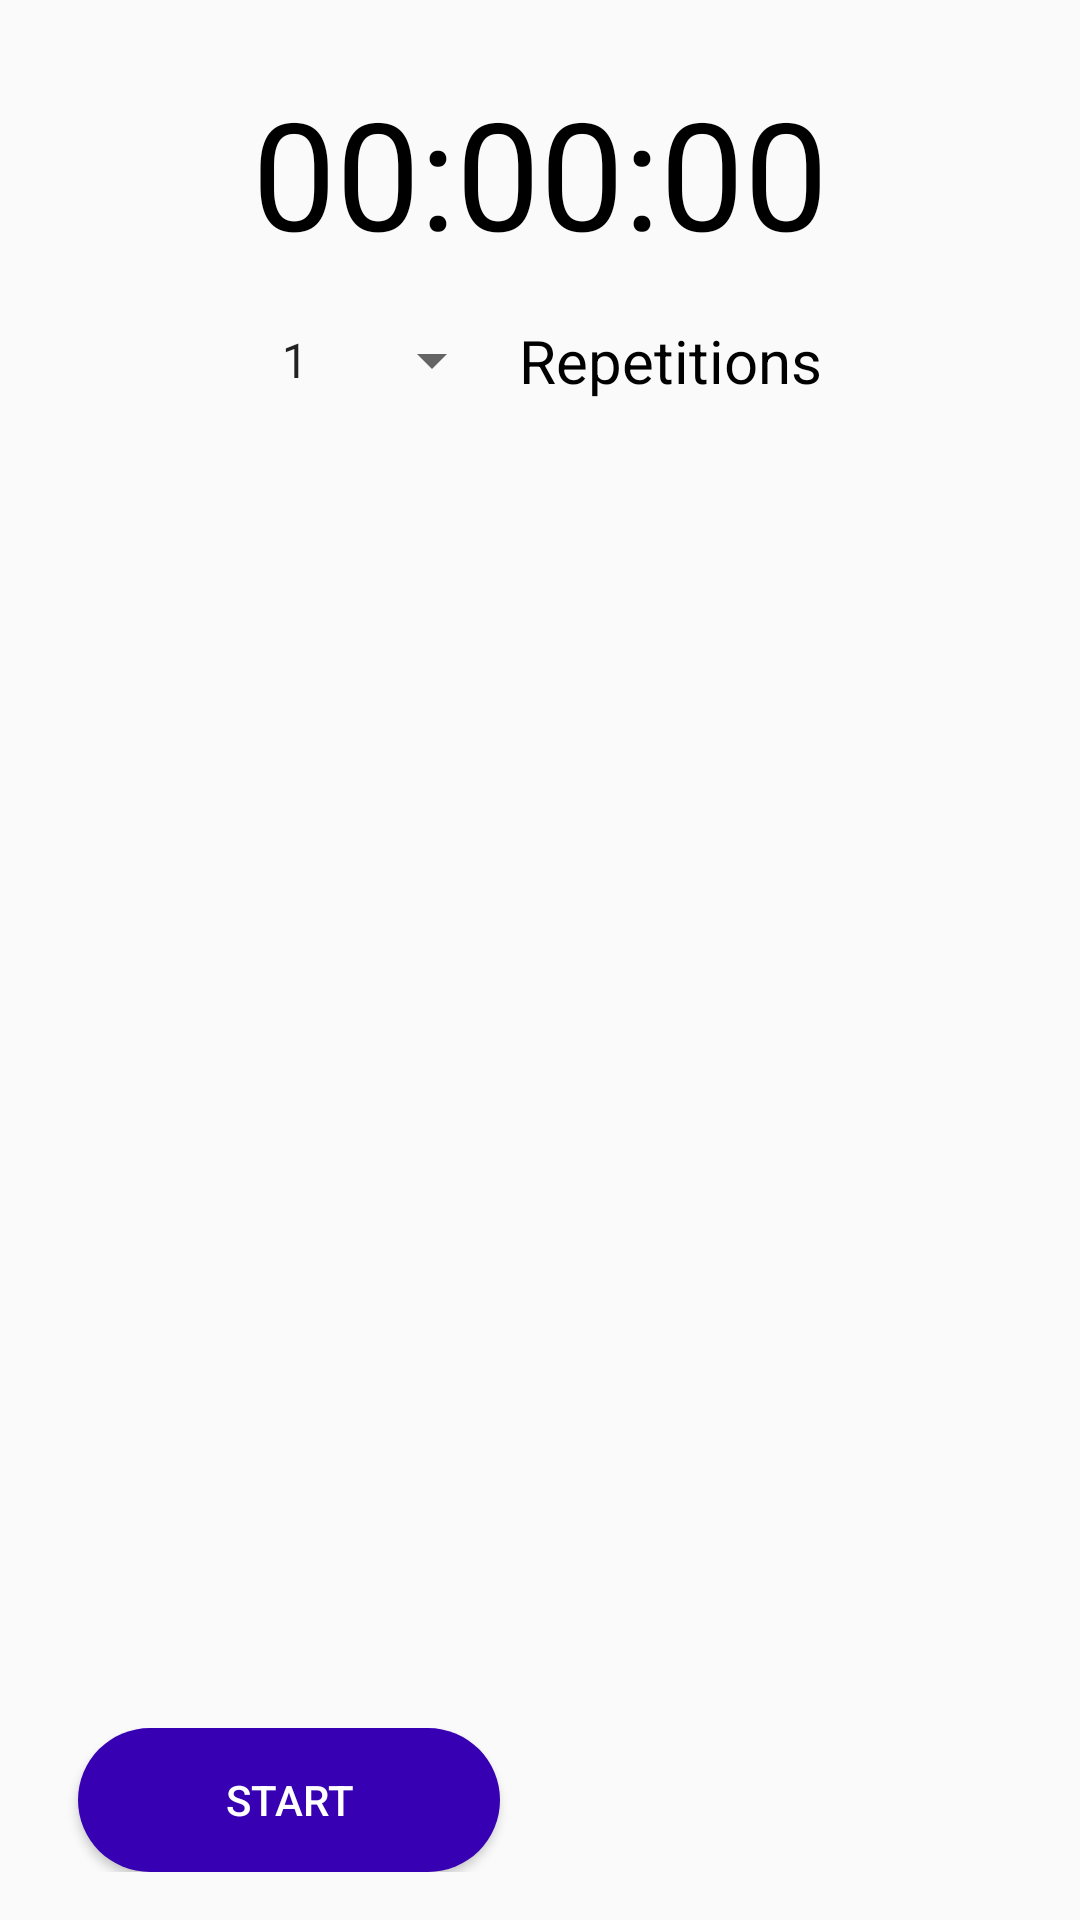

Here is an Android app screen rendered from its layout file. Give the layout XML and the strings, colors and styles it references.
<!-- AndroidManifest.xml: application theme AppTheme -->
<!-- res/layout/content_advance_timer.xml -->
<?xml version="1.0" encoding="utf-8"?>
<androidx.constraintlayout.widget.ConstraintLayout xmlns:android="http://schemas.android.com/apk/res/android"
    xmlns:app="http://schemas.android.com/apk/res-auto"
    xmlns:tools="http://schemas.android.com/tools"
    android:layout_width="match_parent"
    android:layout_height="match_parent"
    app:layout_behavior="@string/appbar_scrolling_view_behavior"
    tools:context=".ui.AdvanceTimerActivity"
    tools:showIn="@layout/activity_advance_timer">

    <TextView
        android:id="@+id/text_view_countdown"
        android:layout_width="wrap_content"
        android:layout_height="wrap_content"
        android:layout_centerHorizontal="true"
        android:layout_centerVertical="true"
        android:layout_marginTop="24dp"
        android:gravity="center"
        android:text="00:00:00"
        android:textColor="@android:color/black"
        android:textSize="50sp"
        android:visibility="visible"
        app:layout_constraintEnd_toEndOf="parent"
        app:layout_constraintStart_toStartOf="parent"
        app:layout_constraintTop_toTopOf="parent" />


    <RelativeLayout
        android:id="@+id/repeatSelection"
        android:layout_width="wrap_content"
        android:layout_height="wrap_content"
        android:layout_marginTop="16dp"
        app:layout_constraintEnd_toEndOf="parent"
        app:layout_constraintStart_toStartOf="parent"
        app:layout_constraintTop_toBottomOf="@+id/text_view_countdown">

        <Spinner
            android:id="@+id/repeatCnt"
            android:layout_width="wrap_content"
            android:layout_height="wrap_content"
            android:layout_centerVertical="true"
            android:entries="@array/cnt"
            android:gravity="center" />

        <TextView
            android:id="@+id/repeatText"
            android:layout_width="wrap_content"
            android:layout_height="wrap_content"
            android:layout_centerVertical="true"
            android:layout_marginLeft="5dp"
            android:layout_toRightOf="@id/repeatCnt"
            android:gravity="center"
            android:text="@string/repeat"
            android:textColor="@android:color/black"
            android:textSize="20sp" />

    </RelativeLayout>

    <ListView
        android:id="@+id/timeList"
        android:layout_width="0dp"
        android:layout_height="0dp"
        android:layout_marginStart="8dp"
        android:layout_marginTop="16dp"
        android:layout_marginEnd="8dp"
        android:layout_marginBottom="16dp"
        android:transcriptMode="alwaysScroll"
        app:layout_constraintBottom_toTopOf="@id/button_Layout"
        app:layout_constraintEnd_toEndOf="parent"
        app:layout_constraintStart_toStartOf="parent"
        app:layout_constraintTop_toBottomOf="@id/repeatSelection" />

    <LinearLayout
        android:id="@+id/button_Layout"
        android:layout_width="fill_parent"
        android:layout_height="wrap_content"
        android:layout_marginBottom="16dp"
        android:orientation="horizontal"
        android:weightSum="7"
        app:layout_constraintBottom_toBottomOf="parent"
        app:layout_constraintEnd_toEndOf="parent"
        app:layout_constraintStart_toStartOf="parent">

        <LinearLayout
            android:layout_width="wrap_content"
            android:layout_height="match_parent"
            android:layout_weight="1"
            android:orientation="horizontal"></LinearLayout>

        <Button
            android:id="@+id/button_start_pause"
            android:layout_width="wrap_content"
            android:layout_height="wrap_content"
            android:layout_centerHorizontal="true"
            android:layout_weight="2"
            android:background="@drawable/button_shape_blue"
            android:text="@string/start"
            android:textColor="@android:color/white" />

        <LinearLayout
            android:layout_width="wrap_content"
            android:layout_height="match_parent"
            android:layout_weight="1"
            android:orientation="horizontal"></LinearLayout>

        <Button
            android:id="@+id/button_reset"
            android:layout_width="wrap_content"
            android:layout_height="wrap_content"
            android:layout_toRightOf="@+id/button_start_pause"
            android:layout_weight="2"
            android:background="@drawable/button_shape_red"
            android:text="@string/reset"
            android:textColor="@android:color/white"
            android:visibility="invisible" />

        <LinearLayout
            android:layout_width="wrap_content"
            android:layout_height="match_parent"
            android:layout_weight="1"
            android:orientation="horizontal"></LinearLayout>
    </LinearLayout>

</androidx.constraintlayout.widget.ConstraintLayout>
<!-- res/layout/activity_advance_timer.xml (included above) -->
<?xml version="1.0" encoding="utf-8"?>
<androidx.coordinatorlayout.widget.CoordinatorLayout xmlns:android="http://schemas.android.com/apk/res/android"
    xmlns:app="http://schemas.android.com/apk/res-auto"
    xmlns:tools="http://schemas.android.com/tools"
    android:layout_width="match_parent"
    android:layout_height="match_parent"
    tools:context=".ui.AdvanceTimerActivity">

    <com.google.android.material.appbar.AppBarLayout
        android:layout_width="match_parent"
        android:layout_height="wrap_content"
        android:theme="@style/AppTheme.AppBarOverlay">

        <androidx.appcompat.widget.Toolbar
            android:id="@+id/toolbar"
            android:layout_width="match_parent"
            android:layout_height="?attr/actionBarSize"
            android:background="?attr/colorPrimary"
            app:popupTheme="@style/AppTheme.PopupOverlay" />

    </com.google.android.material.appbar.AppBarLayout>

    <include layout="@layout/content_advance_timer" />

</androidx.coordinatorlayout.widget.CoordinatorLayout>
<!-- resources referenced by this layout -->
<resources>
  <string-array name="cnt">
          <item>1</item>
          <item>2</item>
          <item>3</item>
          <item>4</item>
          <item>5</item>
          <item>6</item>
          <item>7</item>
          <item>8</item>
          <item>9</item>
          <item>10</item>
      </string-array>
  <!-- drawable button_shape_blue (drawable-v24) -->
  <?xml version="1.0" encoding="utf-8"?>
  <shape xmlns:android="http://schemas.android.com/apk/res/android" android:shape="rectangle" >
      <corners
          android:radius="100dp"
          />
      <solid
          android:color="@color/design_default_color_primary_dark"
          />
      <size
          android:layout_height="50dp"
          />
  </shape>
  <!-- drawable button_shape_red (drawable-v24) -->
  <?xml version="1.0" encoding="utf-8"?>
  <shape xmlns:android="http://schemas.android.com/apk/res/android" android:shape="rectangle" >
      <corners
          android:radius="100dp"
          />
      <solid
          android:color="@color/colorAccent"
          />
      <size
          android:layout_height="50dp"
          />
  </shape>
  <string name="repeat">Repetitions</string>
  <string name="reset">RESET</string>
  <string name="start">START</string>
  <style name="AppTheme.AppBarOverlay" parent="ThemeOverlay.AppCompat.Dark.ActionBar">
          <item name="colorPrimary">@android:color/black</item>
          <item name="colorPrimaryDark">@android:color/background_light</item>
      </style>
  <style name="AppTheme.PopupOverlay" parent="ThemeOverlay.AppCompat.Light">
          <item name="colorPrimary">@android:color/background_light</item>
          <item name="colorPrimaryDark">@android:color/background_light</item>
      </style>
  <style name="AppTheme" parent="Theme.AppCompat.Light.DarkActionBar">
          
          <item name="colorPrimary">@android:color/black</item>
          <item name="colorPrimaryDark">@android:color/black</item>
          <item name="colorAccent">@color/colorAccent</item>
      </style>
  <!-- not gathered from this repository: default colours our renderer supplied (Android Studio template values) -->
  <color name="colorAccent">#FF03DAC5</color>
</resources>
